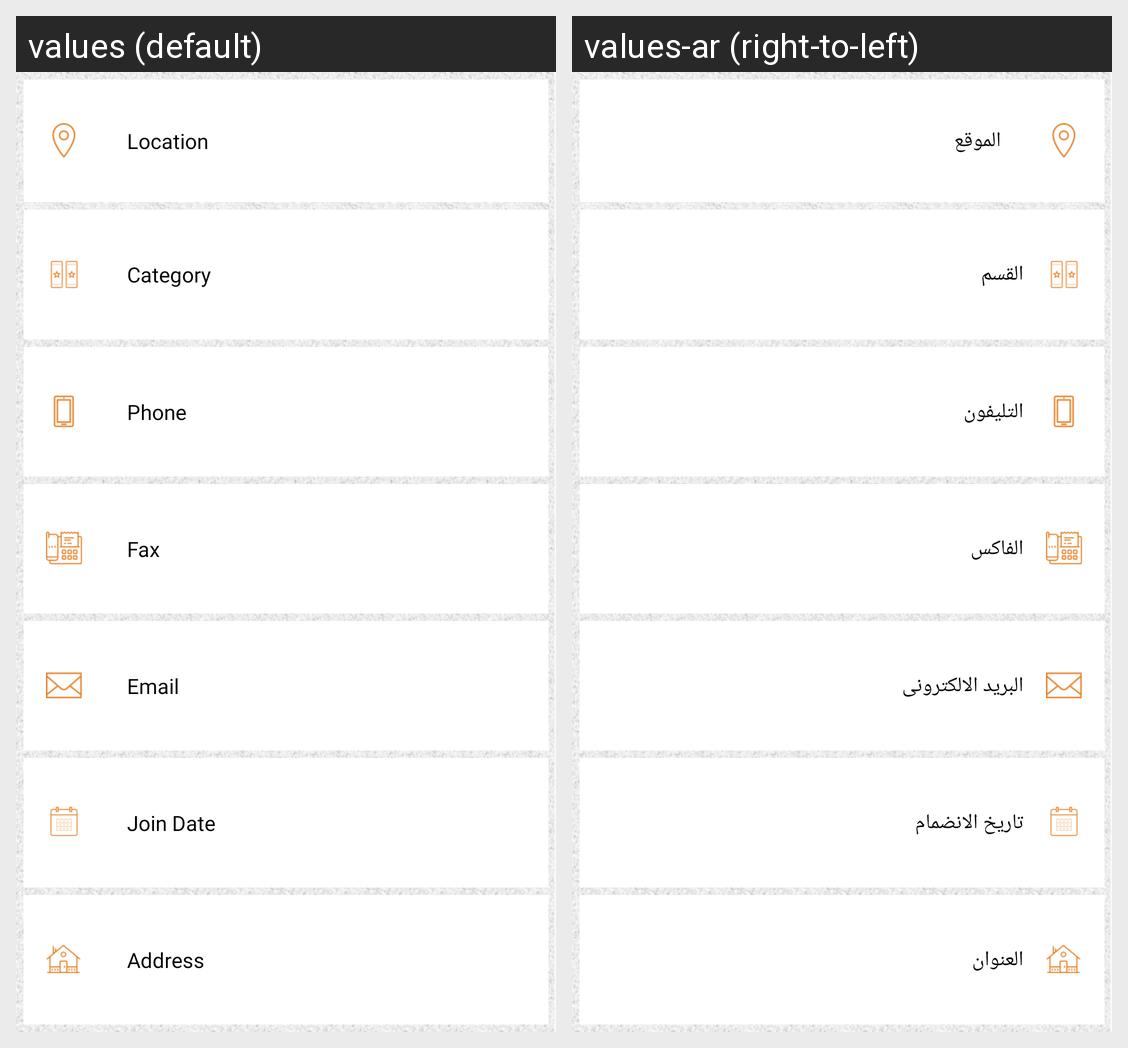

Strings drawn on this Android screen and how each of the app's shown locales translates them:
Android screen res/layout/fragment_company_about_tab.xml rendered under 2 locales, left to right: values (default), values-ar (right-to-left). Device: Nexus 5 (rendered at 1080×1920; each locale shown at half size, 540×960, under a caption strip naming it); theme AppThemeLogin.
Strings drawn on this screen, with the default value and each locale's value (text and hints the layout hard-codes, and strings that could not be matched under every locale, appear in the picture but are not listed):

location
  values: Location
  values-ar: الموقع

category
  values: Category
  values-ar: القسم

Phone
  values: Phone
  values-ar: التليفون

Fax
  values: Fax
  values-ar: الفاكس

Email
  values: Email
  values-ar: البريد الالكترونى

joinDate
  values: Join Date
  values-ar: تاريخ الانضمام

Address
  values: Address
  values-ar: العنوان
